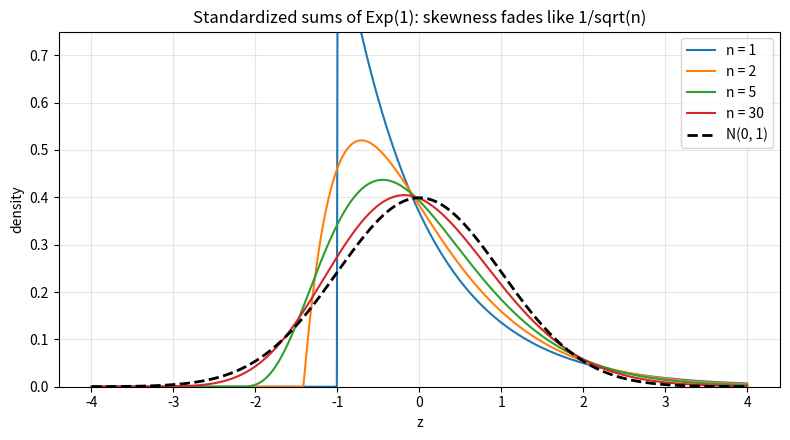

Recreate this plot in Python.
"""Exact density of (S_n - n)/sqrt(n) for i.i.d. Exp(1) summands versus the N(0,1) density."""

import numpy as np
import matplotlib.pyplot as plt
from scipy import stats

z = np.linspace(-4, 4, 800)
fig, ax = plt.subplots(figsize=(8, 4.5))
for n in [1, 2, 5, 30]:
    # S_n ~ Gamma(n, 1); density of Z_n = (S_n - n)/sqrt(n)
    dens = stats.gamma.pdf(n + np.sqrt(n) * z, a=n) * np.sqrt(n)
    ax.plot(z, dens, lw=1.5, label=f"n = {n}")
ax.plot(z, stats.norm.pdf(z), color="black", lw=2, ls="--", label="N(0, 1)")
ax.set_xlabel("z")
ax.set_ylabel("density")
ax.set_ylim(0, 0.75)
ax.set_title("Standardized sums of Exp(1): skewness fades like 1/sqrt(n)")
ax.legend()
ax.grid(alpha=0.3)
fig.tight_layout()
